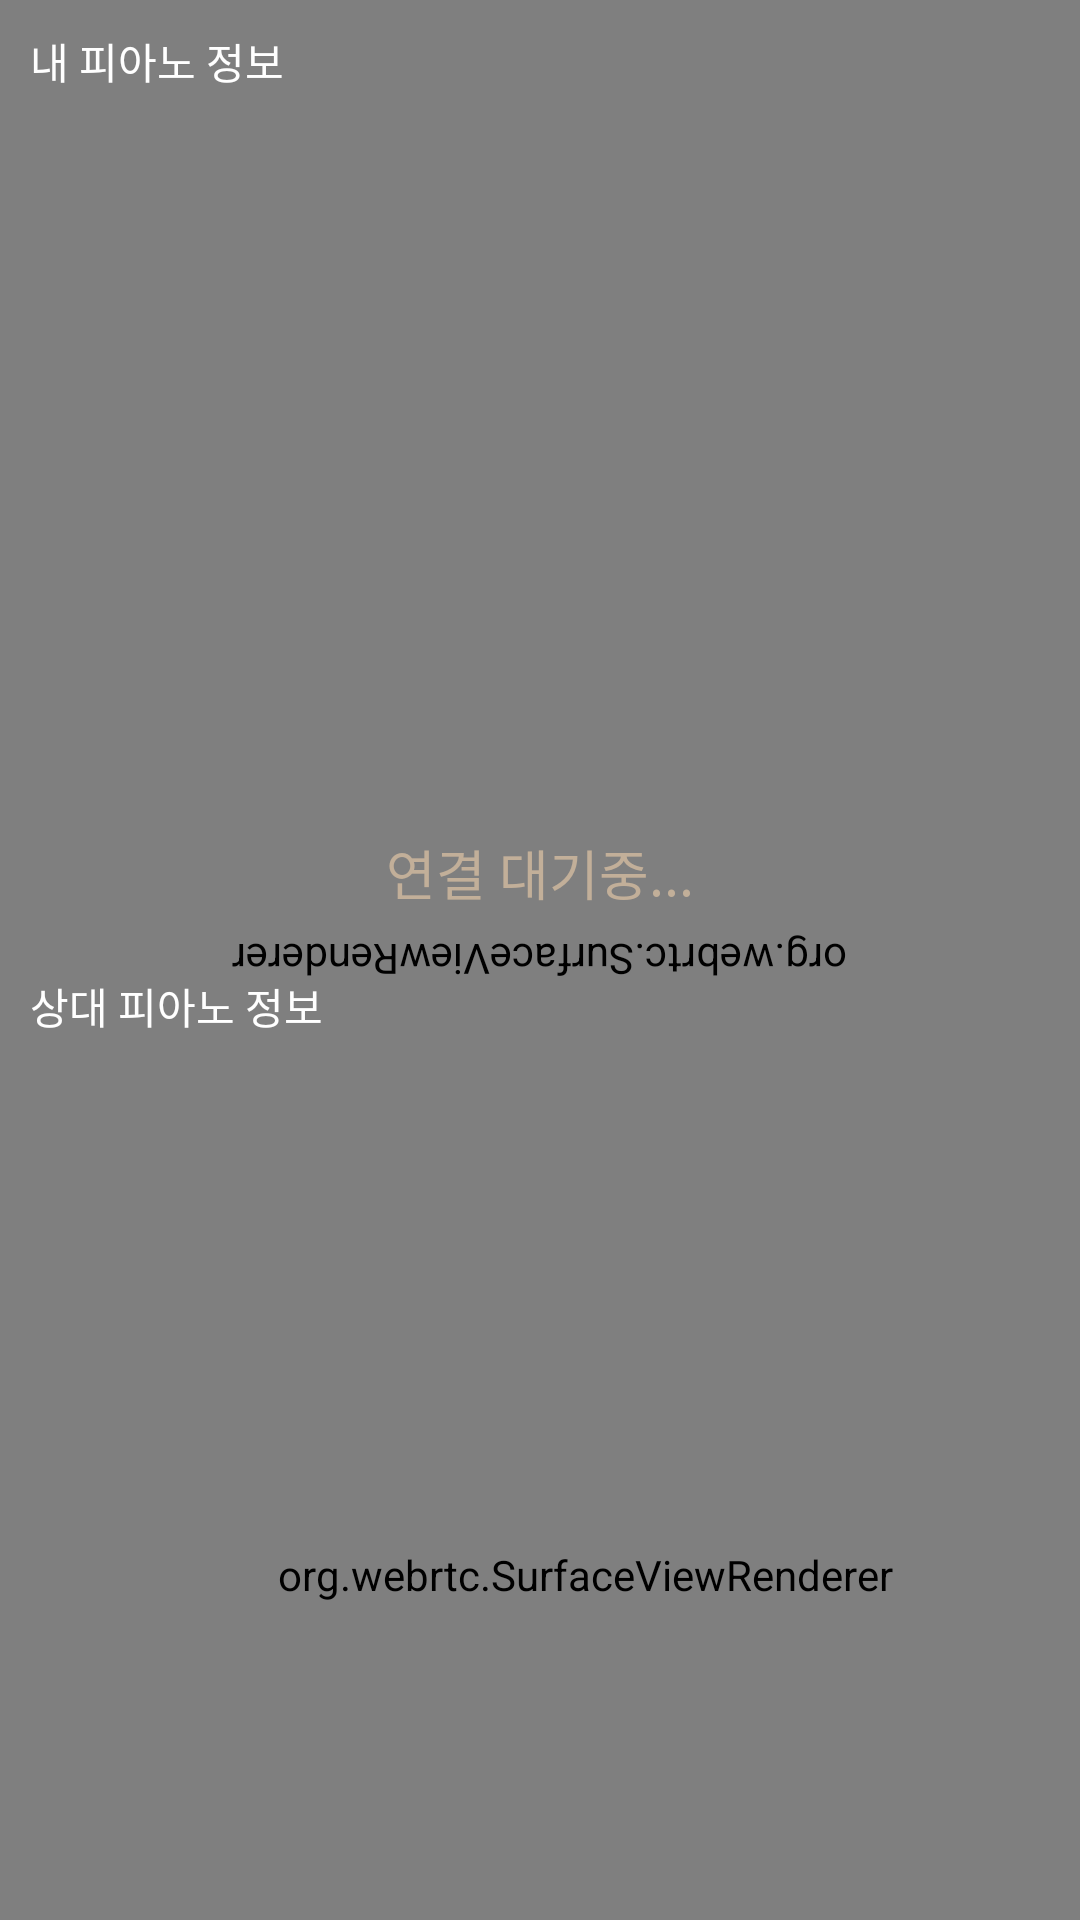

Produce the Android XML layout that renders to this screen, including the resource entries it uses.
<!-- AndroidManifest.xml: activity theme AppThemeFull -->
<!-- res/layout/activity_room.xml -->
<?xml version="1.0" encoding="utf-8"?>
<RelativeLayout xmlns:android="http://schemas.android.com/apk/res/android"
    xmlns:app="http://schemas.android.com/apk/res-auto"
    android:layout_width="match_parent"
    android:layout_height="match_parent"
    android:background="#000000">

    <RelativeLayout
        android:layout_width="match_parent"
        android:layout_height="match_parent"
        android:orientation="horizontal">



    <org.webrtc.SurfaceViewRenderer
        android:rotation="180"
        android:layout_weight="1"
        android:id="@+id/fullscreen_video_view"
        android:layout_width="match_parent"
        android:layout_height="match_parent"
        android:layout_gravity="center" />






        <org.webrtc.SurfaceViewRenderer
            android:layout_margin="40dp"
            android:layout_alignParentBottom="true"
            android:layout_alignParentRight="true"
            android:layout_weight="2.2"
            android:id="@+id/remote_video_view"
            android:layout_width="250dp"
            android:layout_height="150dp"
            android:layout_gravity="center"
            />



    </RelativeLayout>

    <LinearLayout
        android:padding="5dp"

        android:id="@+id/container_log"
        android:layout_width="400dp"
        android:layout_height="match_parent"
        android:orientation="vertical">

        <TextView
            android:padding="5dp"
            android:textColor="#ffffff"
            android:text="내 피아노 정보"
            android:layout_width="match_parent"
            android:layout_height="wrap_content"/>
        <android.support.v7.widget.RecyclerView
            android:padding="5dp"
            android:id="@+id/list_my_log"
            android:layout_weight="1"
            android:layout_width="match_parent"
            android:layout_height="match_parent"></android.support.v7.widget.RecyclerView>
        <TextView
            android:padding="5dp"
            android:textColor="#ffffff"
            android:text="상대 피아노 정보"
            android:layout_width="match_parent"
            android:layout_height="wrap_content"/>

        <android.support.v7.widget.RecyclerView
            android:padding="5dp"
            android:id="@+id/list_remote_log"
            android:layout_weight="1"
            android:layout_width="match_parent"
            android:layout_height="match_parent"></android.support.v7.widget.RecyclerView>


    </LinearLayout>

    <LinearLayout
        android:gravity="center"
        android:layout_centerInParent="true"
        android:id="@+id/view_progress_room"
        android:layout_width="wrap_content"
        android:layout_height="wrap_content"
        android:orientation="vertical">
        <TextView
            android:layout_marginBottom="10dp"
            android:textAppearance="@style/TextAppearance.AppCompat.Medium"
            android:textColor="@color/colorOther"
            android:text="연결 대기중..."
            android:layout_width="wrap_content"
            android:layout_height="wrap_content"/>
        <ProgressBar
            android:layout_width="wrap_content"
            android:layout_height="wrap_content"></ProgressBar>

    </LinearLayout>



    <FrameLayout
        android:id="@+id/overlay"
        android:layout_width="match_parent"
        android:layout_height="match_parent"></FrameLayout>

</RelativeLayout>
<!-- resources referenced by this layout -->
<resources>
  <color name="colorOther">#C2AF99</color>
  <style name="AppThemeFull" parent="Theme.AppCompat.Light">
      <item name="colorPrimary">@color/primary2</item>
      <item name="colorPrimaryDark">@color/primary2</item>
      <item name="colorAccent">@color/primary</item>
      <item name="windowActionBar">false</item>
      <item name="windowNoTitle">true</item>
      <item name="android:windowFullscreen">true</item>
    </style>
  <color name="primary2">#293462</color>
  <color name="primary">#f7be16</color>
</resources>
